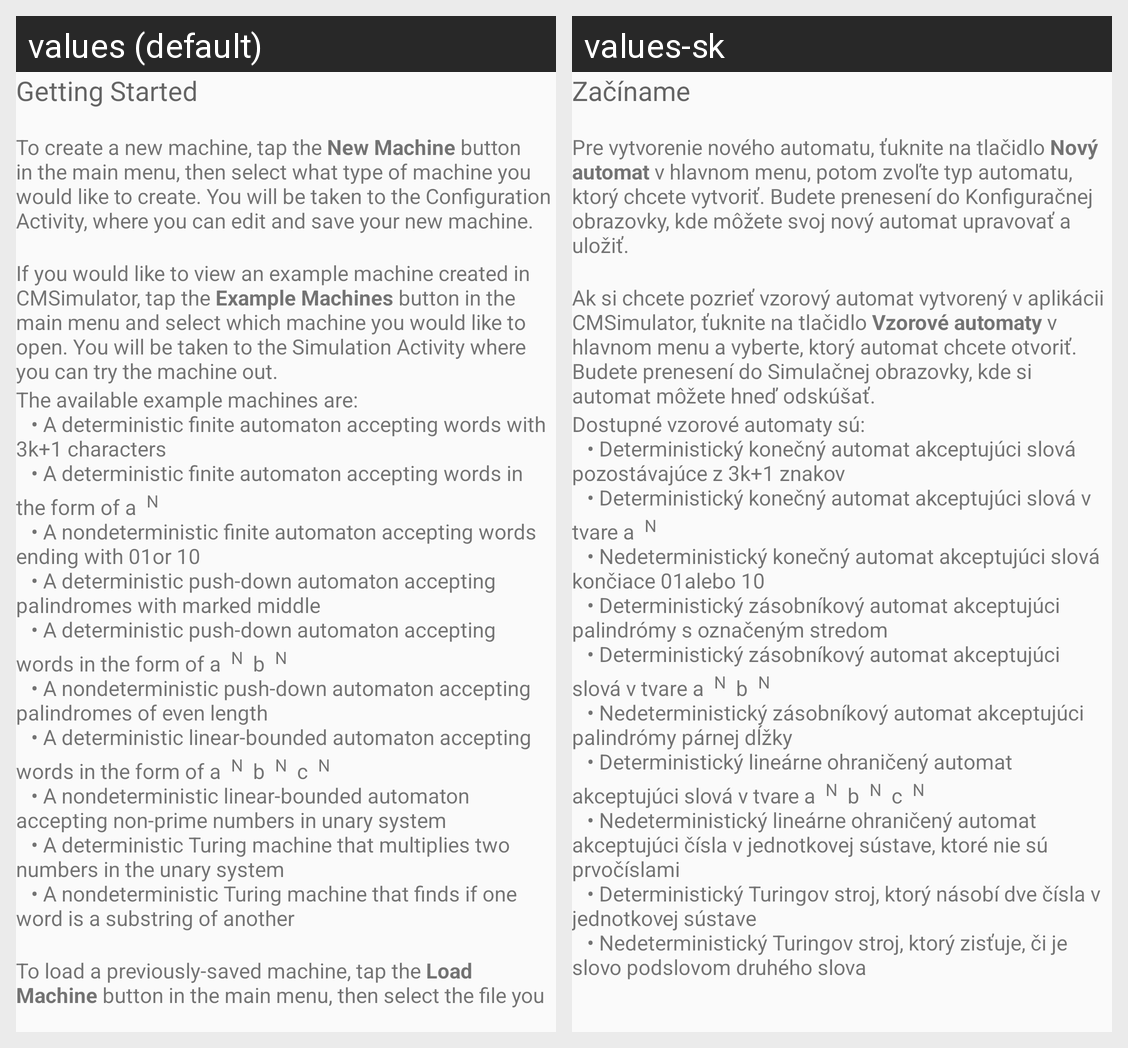

Locale-by-locale string values for the Android screen shown in this grid:
Android screen res/layout/guide_getting_started.xml rendered under 2 locales, left to right: values (default), values-sk. Device: Nexus 5 (rendered at 1080×1920; each locale shown at half size, 540×960, under a caption strip naming it); theme AppTheme.
Strings drawn on this screen, with the default value and each locale's value (text and hints the layout hard-codes, and strings that could not be matched under every locale, appear in the picture but are not listed):

guide_title_getting_started
  values: Getting Started
  values-sk: Začíname

guide_getting_started_new_machine
  values: To create a new machine, tap the New Machine button in the main menu, then select what type of machine you would like to create. You will be taken to the Configuration Activity, where you can edit and save your new machine.
  values-sk: Pre vytvorenie nového automatu, ťuknite na tlačidlo Nový automat v hlavnom menu, potom zvoľte typ automatu, ktorý chcete vytvoriť. Budete prenesení do Konfiguračnej obrazovky, kde môžete svoj nový automat upravovať a uložiť.

guide_getting_started_example_machine
  values: If you would like to view an example machine created in CMSimulator, tap the Example Machines button in the main menu and select which machine you would like to open. You will be taken to the Simulation Activity where you can try the machine out.
  values-sk: Ak si chcete pozrieť vzorový automat vytvorený v aplikácii CMSimulator, ťuknite na tlačidlo Vzorové automaty v hlavnom menu a vyberte, ktorý automat chcete otvoriť. Budete prenesení do Simulačnej obrazovky, kde si automat môžete hneď odskúšať.
